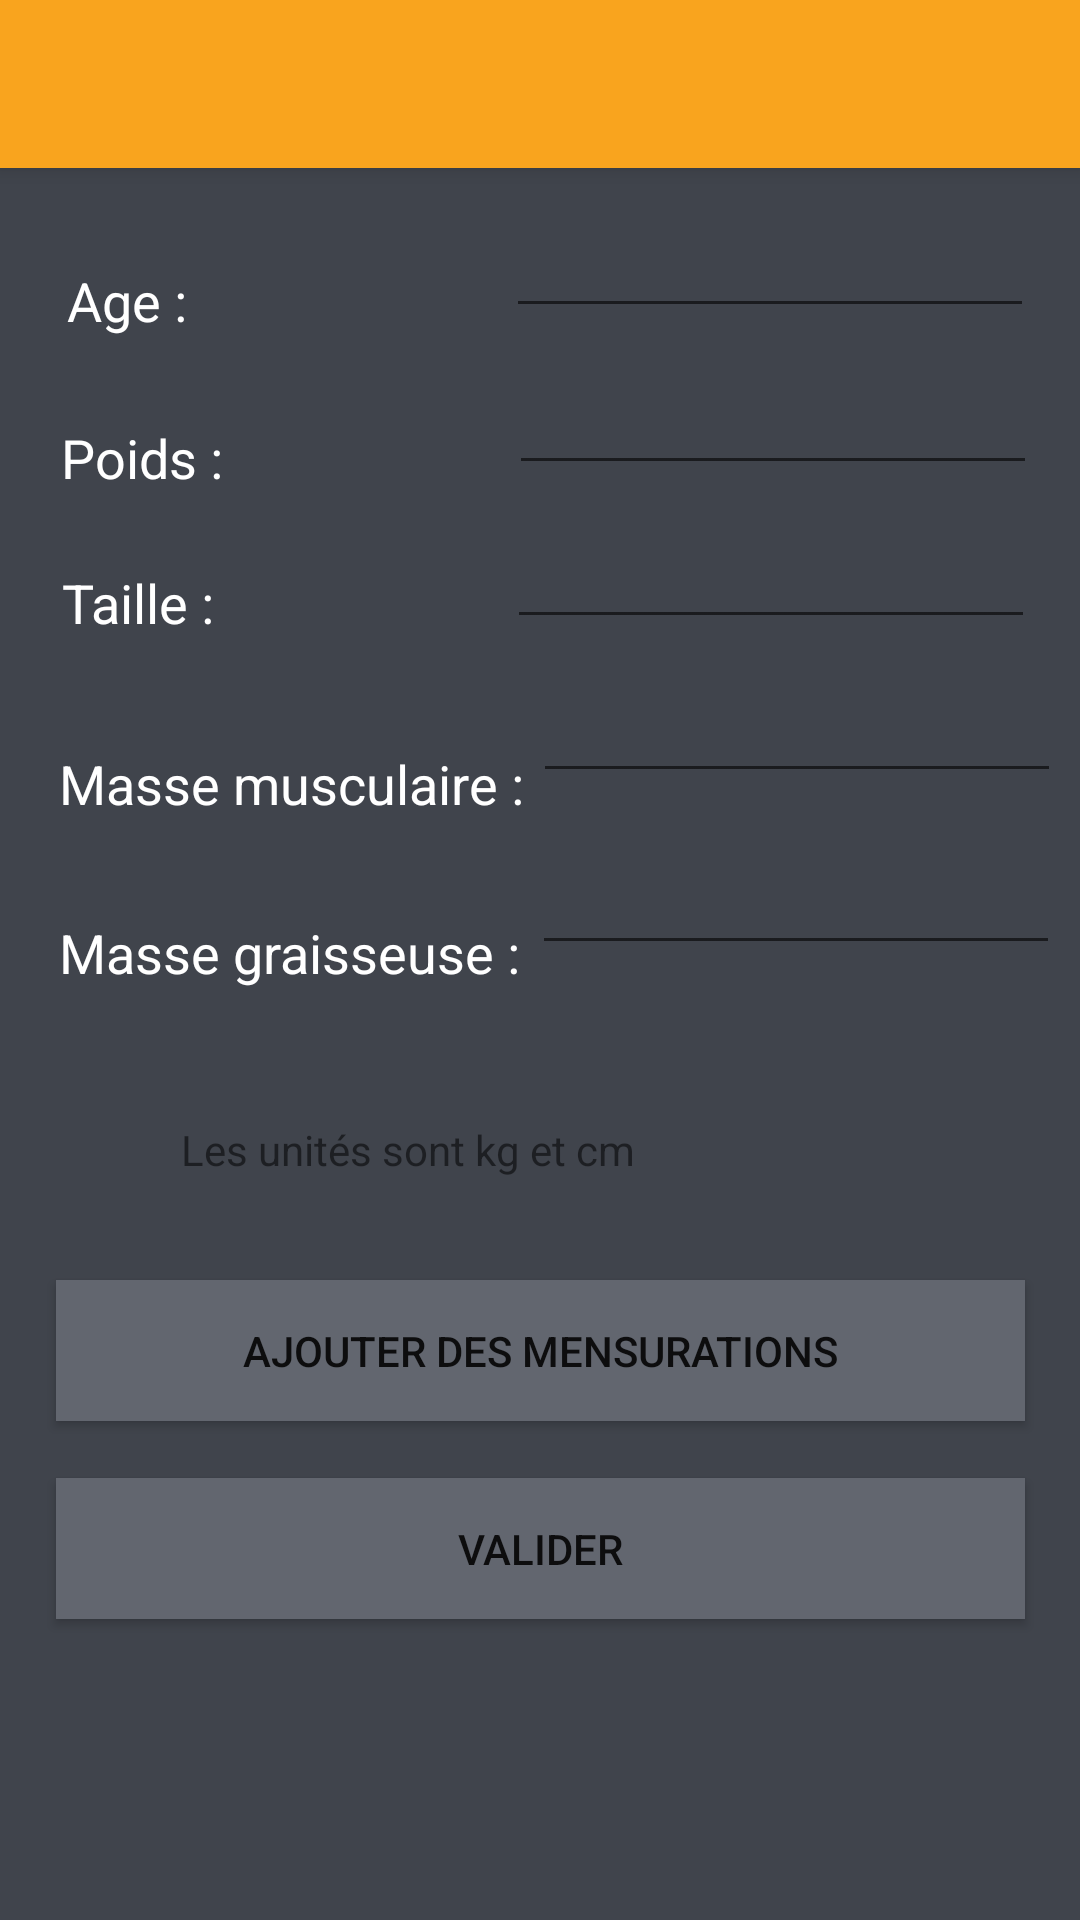

Layout XML and referenced resources for this Android screen:
<!-- AndroidManifest.xml: application theme AppTheme.NoActionBar -->
<!-- res/layout/activity_edit_profil.xml -->
<?xml version="1.0" encoding="utf-8"?>

<android.support.constraint.ConstraintLayout xmlns:android="http://schemas.android.com/apk/res/android"
    xmlns:app="http://schemas.android.com/apk/res-auto"
    xmlns:tools="http://schemas.android.com/tools"
    android:layout_width="match_parent"
    android:layout_height="match_parent"
    android:background="@color/colorPrimary"
    tools:context="com.example.PJS4.Activity.EditProfilActivity">

    <EditText
        android:id="@+id/editText_masseg"
        android:layout_width="176dp"
        android:layout_height="wrap_content"
        android:layout_marginStart="8dp"
        android:layout_marginTop="16dp"
        android:layout_marginEnd="8dp"
        android:autofillHints="@string/masse_graisseuse"
        android:ems="10"
        android:inputType="number"
        android:textColor="@color/colorText"
        app:layout_constraintEnd_toEndOf="parent"
        app:layout_constraintHorizontal_bias="0.785"
        app:layout_constraintStart_toEndOf="@+id/textView6"
        app:layout_constraintTop_toBottomOf="@+id/editText_massem" />

    <EditText
        android:id="@+id/editText_massem"
        android:layout_width="176dp"
        android:layout_height="wrap_content"
        android:layout_marginStart="8dp"
        android:layout_marginTop="10dp"
        android:layout_marginEnd="8dp"
        android:ems="10"
        android:inputType="number"
        android:textColor="@color/colorText"
        app:layout_constraintEnd_toEndOf="parent"
        app:layout_constraintHorizontal_bias="0.75"
        app:layout_constraintStart_toEndOf="@+id/textView5"
        app:layout_constraintTop_toBottomOf="@+id/editText_taille" />

    <EditText
        android:id="@+id/editText_taille"
        android:layout_width="176dp"
        android:layout_height="wrap_content"
        android:layout_marginStart="8dp"
        android:layout_marginTop="10dp"
        android:layout_marginEnd="8dp"
        android:ems="10"
        android:inputType="number"
        android:textColor="@color/colorText"
        app:layout_constraintEnd_toEndOf="parent"
        app:layout_constraintHorizontal_bias="0.926"
        app:layout_constraintStart_toEndOf="@+id/textView_label_taille"
        app:layout_constraintTop_toBottomOf="@+id/editText_poids" />

    <EditText
        android:id="@+id/editText_poids"
        android:layout_width="176dp"
        android:layout_height="wrap_content"
        android:layout_marginStart="8dp"
        android:layout_marginTop="8dp"
        android:layout_marginEnd="8dp"
        android:ems="10"
        android:inputType="number"
        android:textColor="@color/colorText"
        app:layout_constraintEnd_toEndOf="parent"
        app:layout_constraintHorizontal_bias="0.933"
        app:layout_constraintStart_toEndOf="@+id/textView_label_poids"
        app:layout_constraintTop_toBottomOf="@+id/textView_label_age" />

    <Button
        android:id="@+id/button_valider"
        android:layout_width="323dp"
        android:layout_height="47dp"
        android:layout_marginStart="8dp"
        android:layout_marginTop="8dp"
        android:layout_marginEnd="8dp"
        android:layout_marginBottom="8dp"
        android:background="@color/colorPrimary2"
        android:text="@string/valider_bouton"
        app:layout_constraintBottom_toBottomOf="parent"
        app:layout_constraintEnd_toEndOf="parent"
        app:layout_constraintStart_toStartOf="parent"
        app:layout_constraintTop_toBottomOf="@+id/button_mensurations"
        app:layout_constraintVertical_bias="0.107" />

    <TextView
        android:id="@+id/textView6"
        android:layout_width="wrap_content"
        android:layout_height="wrap_content"
        android:layout_marginStart="8dp"
        android:layout_marginTop="32dp"
        android:layout_marginEnd="8dp"
        android:text="@string/masse_graisseuse"
        android:textColor="@color/colorText"
        android:textSize="18sp"
        app:layout_constraintEnd_toEndOf="parent"
        app:layout_constraintHorizontal_bias="0.061"
        app:layout_constraintStart_toStartOf="parent"
        app:layout_constraintTop_toBottomOf="@+id/textView5" />

    <TextView
        android:id="@+id/textView_label_poids"
        android:layout_width="wrap_content"
        android:layout_height="wrap_content"
        android:layout_marginStart="8dp"
        android:layout_marginTop="28dp"
        android:layout_marginEnd="8dp"
        android:text="@string/poids"
        android:textColor="@color/colorText"
        android:textSize="18sp"
        app:layout_constraintEnd_toEndOf="parent"
        app:layout_constraintHorizontal_bias="0.043"
        app:layout_constraintStart_toStartOf="parent"
        app:layout_constraintTop_toBottomOf="@+id/textView_label_age" />

    <TextView
        android:id="@+id/textView_label_taille"
        android:layout_width="wrap_content"
        android:layout_height="wrap_content"
        android:layout_marginStart="8dp"
        android:layout_marginTop="24dp"
        android:layout_marginEnd="8dp"
        android:text="@string/taille"
        android:textColor="@color/colorText"
        android:textSize="18sp"
        app:layout_constraintEnd_toEndOf="parent"
        app:layout_constraintHorizontal_bias="0.043"
        app:layout_constraintStart_toStartOf="parent"
        app:layout_constraintTop_toBottomOf="@+id/textView_label_poids" />

    <TextView
        android:id="@+id/textView5"
        android:layout_width="wrap_content"
        android:layout_height="wrap_content"
        android:layout_marginStart="8dp"
        android:layout_marginTop="36dp"
        android:layout_marginEnd="8dp"
        android:text="@string/masse_musculaire"
        android:textColor="@color/colorText"
        android:textSize="18sp"
        app:layout_constraintEnd_toEndOf="parent"
        app:layout_constraintHorizontal_bias="0.062"
        app:layout_constraintStart_toStartOf="parent"
        app:layout_constraintTop_toBottomOf="@+id/textView_label_taille" />

    <android.support.v7.widget.Toolbar
        android:id="@+id/toolbar"
        android:layout_width="match_parent"
        android:layout_height="?attr/actionBarSize"
        android:theme="@style/HeaderBar"
        android:elevation="4dp"
        app:layout_constraintEnd_toEndOf="parent"
        app:layout_constraintStart_toStartOf="parent"
        app:layout_constraintTop_toTopOf="parent" />

    <TextView
        android:id="@+id/textView_label_age"
        android:layout_width="wrap_content"
        android:layout_height="wrap_content"
        android:layout_marginStart="8dp"
        android:layout_marginTop="32dp"
        android:layout_marginEnd="8dp"
        android:text="@string/age"
        android:textColor="@color/colorText"
        android:textSize="18sp"
        app:layout_constraintEnd_toEndOf="parent"
        app:layout_constraintHorizontal_bias="0.047"
        app:layout_constraintStart_toStartOf="parent"
        app:layout_constraintTop_toBottomOf="@+id/toolbar" />

    <Button
        android:id="@+id/button_mensurations"
        android:layout_width="323dp"
        android:layout_height="47dp"
        android:layout_marginStart="8dp"
        android:layout_marginTop="8dp"
        android:layout_marginEnd="8dp"
        android:layout_marginBottom="8dp"
        android:background="@color/colorPrimary2"
        android:text="@string/mensuration_bouton"
        app:layout_constraintBottom_toBottomOf="parent"
        app:layout_constraintEnd_toEndOf="parent"
        app:layout_constraintStart_toStartOf="parent"
        app:layout_constraintTop_toBottomOf="@+id/textView6"
        app:layout_constraintVertical_bias="0.36" />

    <EditText
        android:id="@+id/editText_age"
        android:layout_width="176dp"
        android:layout_height="wrap_content"
        android:layout_marginStart="8dp"
        android:layout_marginTop="12dp"
        android:layout_marginEnd="8dp"
        android:ems="10"
        android:inputType="number"
        android:textColor="@color/colorText"
        app:layout_constraintEnd_toEndOf="parent"
        app:layout_constraintHorizontal_bias="0.931"
        app:layout_constraintStart_toEndOf="@+id/textView_label_age"
        app:layout_constraintTop_toBottomOf="@+id/toolbar" />

    <ImageView
        android:id="@+id/imageView"
        android:layout_width="30dp"
        android:layout_height="30dp"
        android:layout_marginStart="8dp"
        android:layout_marginTop="8dp"
        android:layout_marginEnd="8dp"
        android:layout_marginBottom="8dp"
        android:contentDescription="@string/inconinfo_description"
        app:layout_constraintBottom_toTopOf="@+id/button_mensurations"
        app:layout_constraintEnd_toEndOf="parent"
        app:layout_constraintHorizontal_bias="0.046"
        app:layout_constraintStart_toStartOf="parent"
        app:layout_constraintTop_toBottomOf="@+id/textView6"
        app:layout_constraintVertical_bias="0.461"
        app:srcCompat="@drawable/iconinfo" />

    <TextView
        android:id="@+id/textView7"
        android:layout_width="wrap_content"
        android:layout_height="wrap_content"
        android:layout_marginStart="8dp"
        android:layout_marginTop="8dp"
        android:layout_marginEnd="8dp"
        android:layout_marginBottom="8dp"
        android:text="@string/unites"
        app:layout_constraintBottom_toTopOf="@+id/button_mensurations"
        app:layout_constraintEnd_toEndOf="parent"
        app:layout_constraintHorizontal_bias="0.0"
        app:layout_constraintStart_toEndOf="@+id/imageView"
        app:layout_constraintTop_toBottomOf="@+id/textView6"
        app:layout_constraintVertical_bias="0.58" />

</android.support.constraint.ConstraintLayout>
<!-- resources referenced by this layout -->
<resources>
  <color name="colorPrimary">#40444C</color>
  <color name="colorPrimary2">#62666F</color>
  <color name="colorText">#FFFFFF</color>
  <string name="age">Age :</string>
  <string name="inconinfo_description">Icone information</string>
  <string name="masse_graisseuse">Masse graisseuse :</string>
  <string name="masse_musculaire">Masse musculaire :</string>
  <string name="mensuration_bouton">Ajouter des mensurations</string>
  <string name="poids">Poids :</string>
  <string name="taille">Taille :</string>
  <string name="unites">Les unités sont kg et cm</string>
  <string name="valider_bouton">Valider</string>
  <style name="HeaderBar">
          <item name="android:background">#F9A41E</item>
      </style>
  <style name="AppTheme.NoActionBar">
          <item name="windowActionBar">false</item>
          <item name="windowNoTitle">true</item>
      </style>
</resources>
